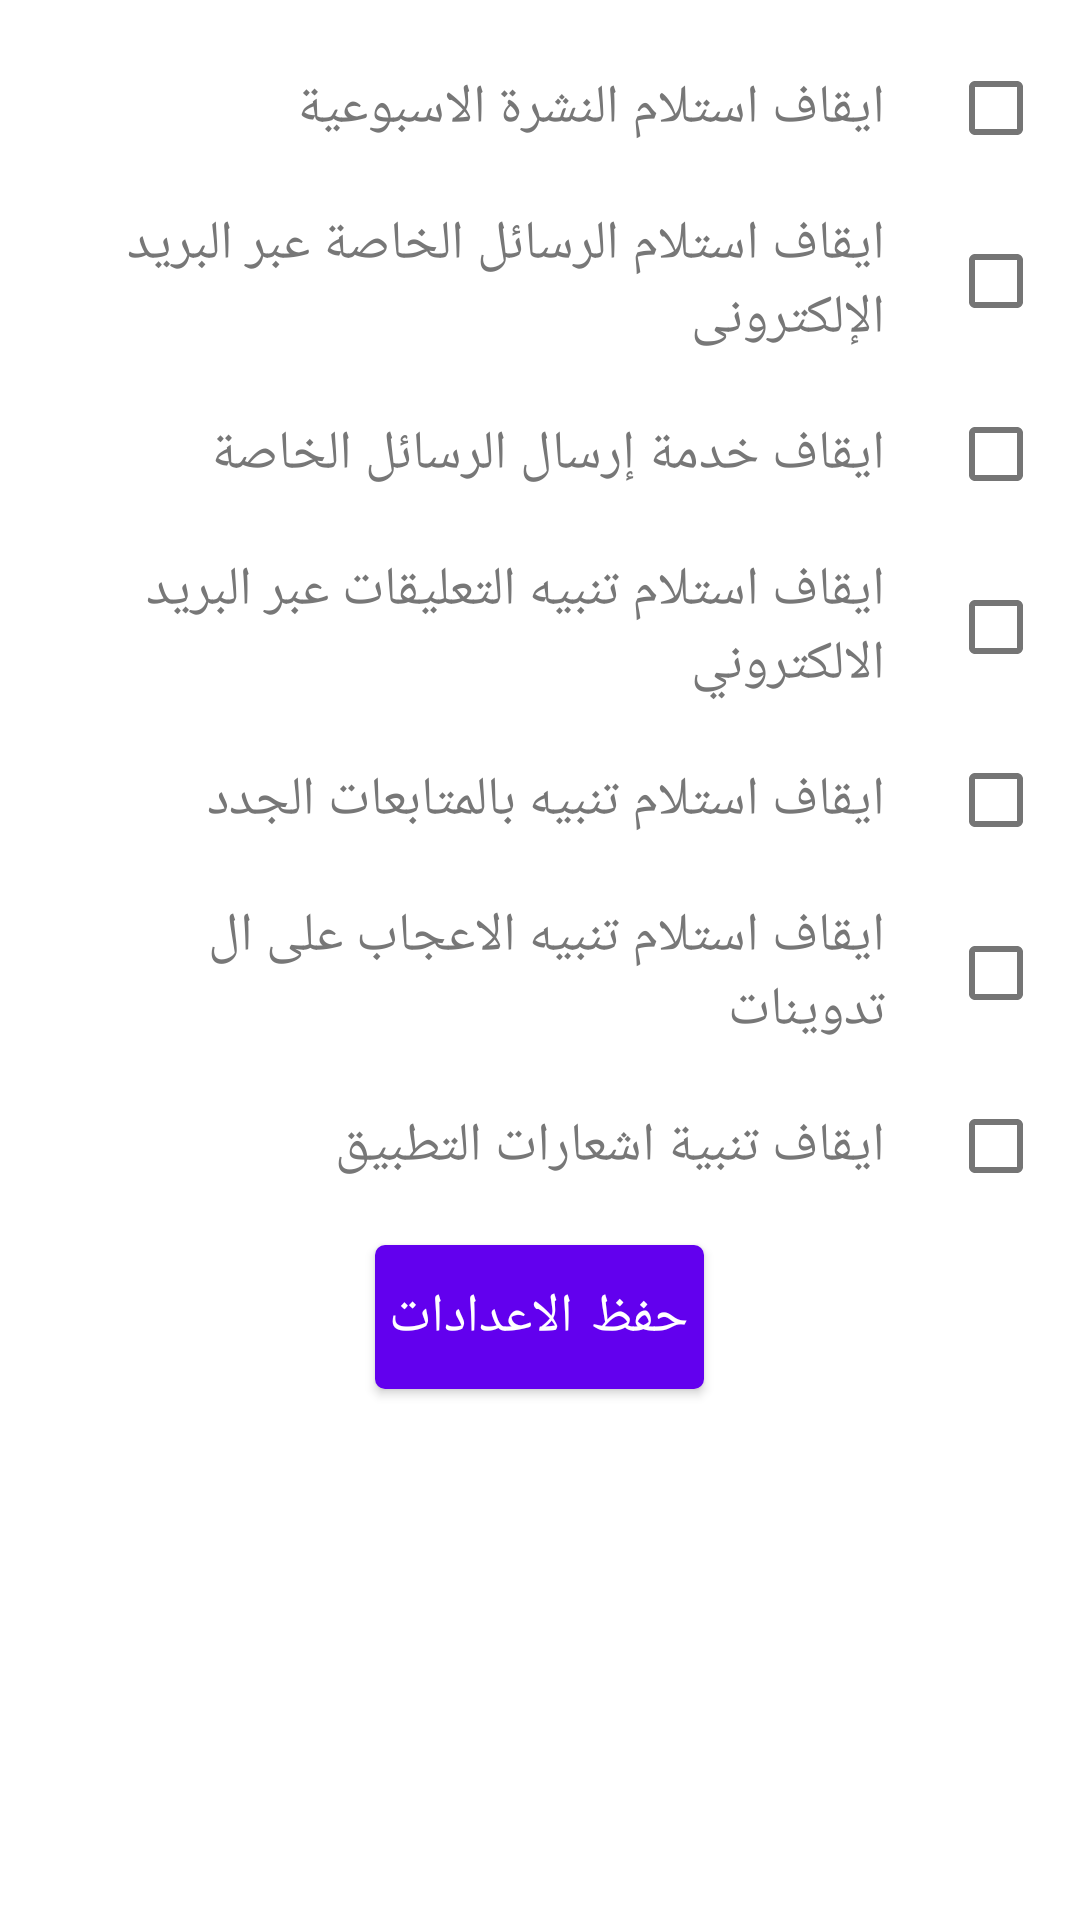

This screen was rendered from an Android layout file. Write that file and the resources it references.
<!-- AndroidManifest.xml: fallback theme Theme.MaterialComponents.DayNight.NoActionBar -->
<!-- res/layout/fragment_message_setting.xml -->
<?xml version="1.0" encoding="utf-8"?>
<RelativeLayout xmlns:android="http://schemas.android.com/apk/res/android"
    android:layout_width="match_parent"
    android:layout_height="match_parent"
    android:background="#ffffff"
    android:orientation="vertical" >

    <RelativeLayout
        android:id="@+id/re_system_notification"
        android:layout_width="match_parent"
        android:layout_height="wrap_content"
        android:layout_marginBottom="4dp"
        android:layout_marginLeft="4dp"
        android:layout_marginRight="4dp"
        android:layout_marginTop="12dp" >

        <CheckBox
            android:id="@+id/check_weekly_news"
            android:layout_width="wrap_content"
            android:layout_height="wrap_content"
            android:layout_alignParentRight="true"
            android:layout_centerVertical="true"
            android:gravity="center" />

        <TextView
            android:id="@+id/txt_sys_noti"
            android:layout_width="wrap_content"
            android:layout_height="wrap_content"
            android:layout_centerVertical="true"
            android:layout_marginLeft="9dp"
            android:layout_marginRight="13dp"
            android:layout_toLeftOf="@+id/check_weekly_news"
            android:text="@string/txt_weekly_news1"
            android:textColor="#777777"
            android:textSize="18dp" />
    </RelativeLayout>
    
    <RelativeLayout
        android:id="@+id/re_check_weekly_news_letter"
        android:layout_width="match_parent"
        android:layout_height="wrap_content"
        android:layout_below="@+id/re_system_notification"
        android:layout_marginBottom="4dp"
        android:layout_marginLeft="4dp"
        android:layout_marginRight="4dp"
        android:layout_marginTop="5dp" >

        <CheckBox
            android:id="@+id/check_stop_emailmessage"
            android:layout_width="wrap_content"
            android:layout_height="wrap_content"
            android:layout_alignParentRight="true"
            android:layout_centerVertical="true"
            android:gravity="center" />

        <TextView
            android:id="@+id/txt_weekly_news_letter"
            android:layout_width="wrap_content"
            android:layout_height="wrap_content"
            android:layout_centerVertical="true"
            android:layout_marginLeft="9dp"
            android:layout_marginRight="13dp"
            android:layout_toLeftOf="@+id/check_stop_emailmessage"
            android:text="@string/txt_stop_emailmessage"
            android:textColor="#777777"
            android:textSize="18dp" />
    </RelativeLayout>

      <RelativeLayout
        android:id="@+id/re_check_direct_msz_to_mail"
        android:layout_width="match_parent"
        android:layout_height="wrap_content"
        android:layout_below="@+id/re_check_weekly_news_letter"
        android:layout_marginBottom="4dp"
        android:layout_marginLeft="4dp"
        android:layout_marginRight="4dp"
        android:layout_marginTop="5dp" >

        <CheckBox
            android:id="@+id/check_stop_privatemessage"
            android:layout_width="wrap_content"
            android:layout_height="wrap_content"
            android:layout_alignParentRight="true"
            android:layout_centerVertical="true"
            android:gravity="center" />

        <TextView
            android:id="@+id/txt_direct_msz_to_mail"
            android:layout_width="wrap_content"
            android:layout_height="wrap_content"
            android:layout_centerVertical="true"
            android:layout_marginLeft="9dp"
            android:layout_marginRight="13dp"
            android:layout_toLeftOf="@+id/check_stop_privatemessage"
             android:text="@string/txt_stop_privatemessage"
            android:textColor="#777777"
            android:textSize="18dp" />
    </RelativeLayout>
    
       <RelativeLayout
        android:id="@+id/re_check_allow_member_directmsz"
        android:layout_width="match_parent"
        android:layout_height="wrap_content"
        android:layout_below="@+id/re_check_direct_msz_to_mail"
        android:layout_marginBottom="4dp"
        android:layout_marginLeft="4dp"
        android:layout_marginRight="4dp"
        android:layout_marginTop="5dp" >

        <CheckBox
            android:id="@+id/check_stop_commentMails"
            android:layout_width="wrap_content"
            android:layout_height="wrap_content"
            android:layout_alignParentRight="true"
            android:layout_centerVertical="true"
            android:gravity="center" />

        <TextView
            android:id="@+id/txt_allow_member_directmsz"
            android:layout_width="wrap_content"
            android:layout_height="wrap_content"
            android:layout_centerVertical="true"
            android:layout_marginLeft="9dp"
            android:layout_marginRight="13dp"
            android:layout_toLeftOf="@+id/check_stop_commentMails"
             android:text="@string/txt_stop_commentMails"
            android:textColor="#777777"
            android:textSize="18dp" />
    </RelativeLayout>
    
        <RelativeLayout
        android:id="@+id/re_stop_followerMails"
        android:layout_width="match_parent"
        android:layout_height="wrap_content"
        android:layout_below="@+id/re_check_allow_member_directmsz"
        android:layout_marginBottom="4dp"
        android:layout_marginLeft="4dp"
        android:layout_marginRight="4dp"
        android:layout_marginTop="5dp" >

        <CheckBox
            android:id="@+id/check_stop_followerMails"
            android:layout_width="wrap_content"
            android:layout_height="wrap_content"
            android:layout_alignParentRight="true"
            android:layout_centerVertical="true"
            android:gravity="center" />

        <TextView
            android:id="@+id/txt_stop_followerMails"
            android:layout_width="wrap_content"
            android:layout_height="wrap_content"
            android:layout_centerVertical="true"
            android:layout_marginLeft="9dp"
            android:layout_marginRight="13dp"
            android:layout_toLeftOf="@+id/check_stop_followerMails"
             android:text="@string/txt_stop_followerMails"
            android:textColor="#777777"
           android:textSize="18dp" />
    </RelativeLayout>
    
         <RelativeLayout
        android:id="@+id/re_stop_likeArtMails"
        android:layout_width="match_parent"
        android:layout_height="wrap_content"
        android:layout_below="@+id/re_stop_followerMails"
        android:layout_marginBottom="4dp"
        android:layout_marginLeft="4dp"
        android:layout_marginRight="4dp"
        android:layout_marginTop="5dp" >

        <CheckBox
            android:id="@+id/check_stop_likeArtMails"
            android:layout_width="wrap_content"
            android:layout_height="wrap_content"
            android:layout_alignParentRight="true"
            android:layout_centerVertical="true"
            android:gravity="center" />

        <TextView
            android:id="@+id/txt_stop_likeArtMails"
            android:layout_width="wrap_content"
            android:layout_height="wrap_content"
            android:layout_centerVertical="true"
            android:layout_marginLeft="9dp"
            android:layout_marginRight="13dp"
            android:layout_toLeftOf="@+id/check_stop_likeArtMails"
             android:text="@string/txt_stop_likeArtMails"
            android:textColor="#777777"
             android:textSize="18dp"/>
    </RelativeLayout>
    
        

   <RelativeLayout
        android:id="@+id/re_check_push_new_msz"
        android:layout_width="match_parent"
        android:layout_height="wrap_content"
        android:layout_below="@+id/re_stop_likeArtMails"
        android:layout_marginBottom="4dp"
        android:layout_marginLeft="4dp"
        android:layout_marginRight="4dp"
        android:layout_marginTop="5dp" >

        <CheckBox
            android:id="@+id/check_push_new_msz"
            android:layout_width="wrap_content"
            android:layout_height="wrap_content"
            android:layout_alignParentRight="true"
            android:layout_centerVertical="true"
            android:gravity="center" />

        <TextView
            android:id="@+id/txt_check_push_new_msz"
            android:layout_width="wrap_content"
            android:layout_height="wrap_content"
            android:layout_centerVertical="true"
            android:layout_marginLeft="9dp"
            android:layout_marginRight="13dp"
            android:layout_toLeftOf="@+id/check_push_new_msz"
             android:text="@string/txt_push_new_msz_notifi"
            android:textColor="#777777"
            android:textSize="18dp" />
    </RelativeLayout>

  

    

    <Button
        android:id="@+id/btn_save"
        android:layout_width="wrap_content"
        android:layout_height="wrap_content"
        android:layout_below="@+id/re_check_push_new_msz"
        android:layout_centerHorizontal="true"
         android:layout_marginTop="5dp"
        android:paddingLeft="5dp"
                android:paddingRight="5dp"
         android:background="@drawable/rounded_password"
        android:text="@string/txt_save_setting"
        android:textColor="#ffffff"
        android:textSize="18dp" />

</RelativeLayout>
<!-- resources referenced by this layout -->
<resources>
  <!-- drawable rounded_password (drawable) -->
  <?xml version="1.0" encoding="UTF-8"?>
  <shape xmlns:android="http://schemas.android.com/apk/res/android">
  	<solid android:color="#300000"/>
  	<corners android:radius="10px"/>
  	<padding android:left="0dp" android:top="0dp" android:right="0dp" android:bottom="0dp" /> 
  </shape>
  <string name="txt_push_new_msz_notifi">"ايقاف تنبية اشعارات التطبيق"</string>
  <string name="txt_save_setting">"حفظ الاعدادات"</string>
  <string name="txt_stop_commentMails">"ايقاف استلام تنبيه التعليقات عبر البريد الالكتروني"</string>
  <string name="txt_stop_emailmessage">"ايقاف استلام الرسائل الخاصة عبر البريد الإلكترونى"</string>
  <string name="txt_stop_followerMails">"ايقاف استلام تنبيه بالمتابعات الجدد "</string>
  <string name="txt_stop_likeArtMails">"ايقاف استلام تنبيه الاعجاب على ال ​تدوينات"</string>
  <string name="txt_stop_privatemessage">"ايقاف خدمة إرسال الرسائل الخاصة "</string>
  <string name="txt_weekly_news1">"ايقاف استلام النشرة الاسبوعية"</string>
</resources>
